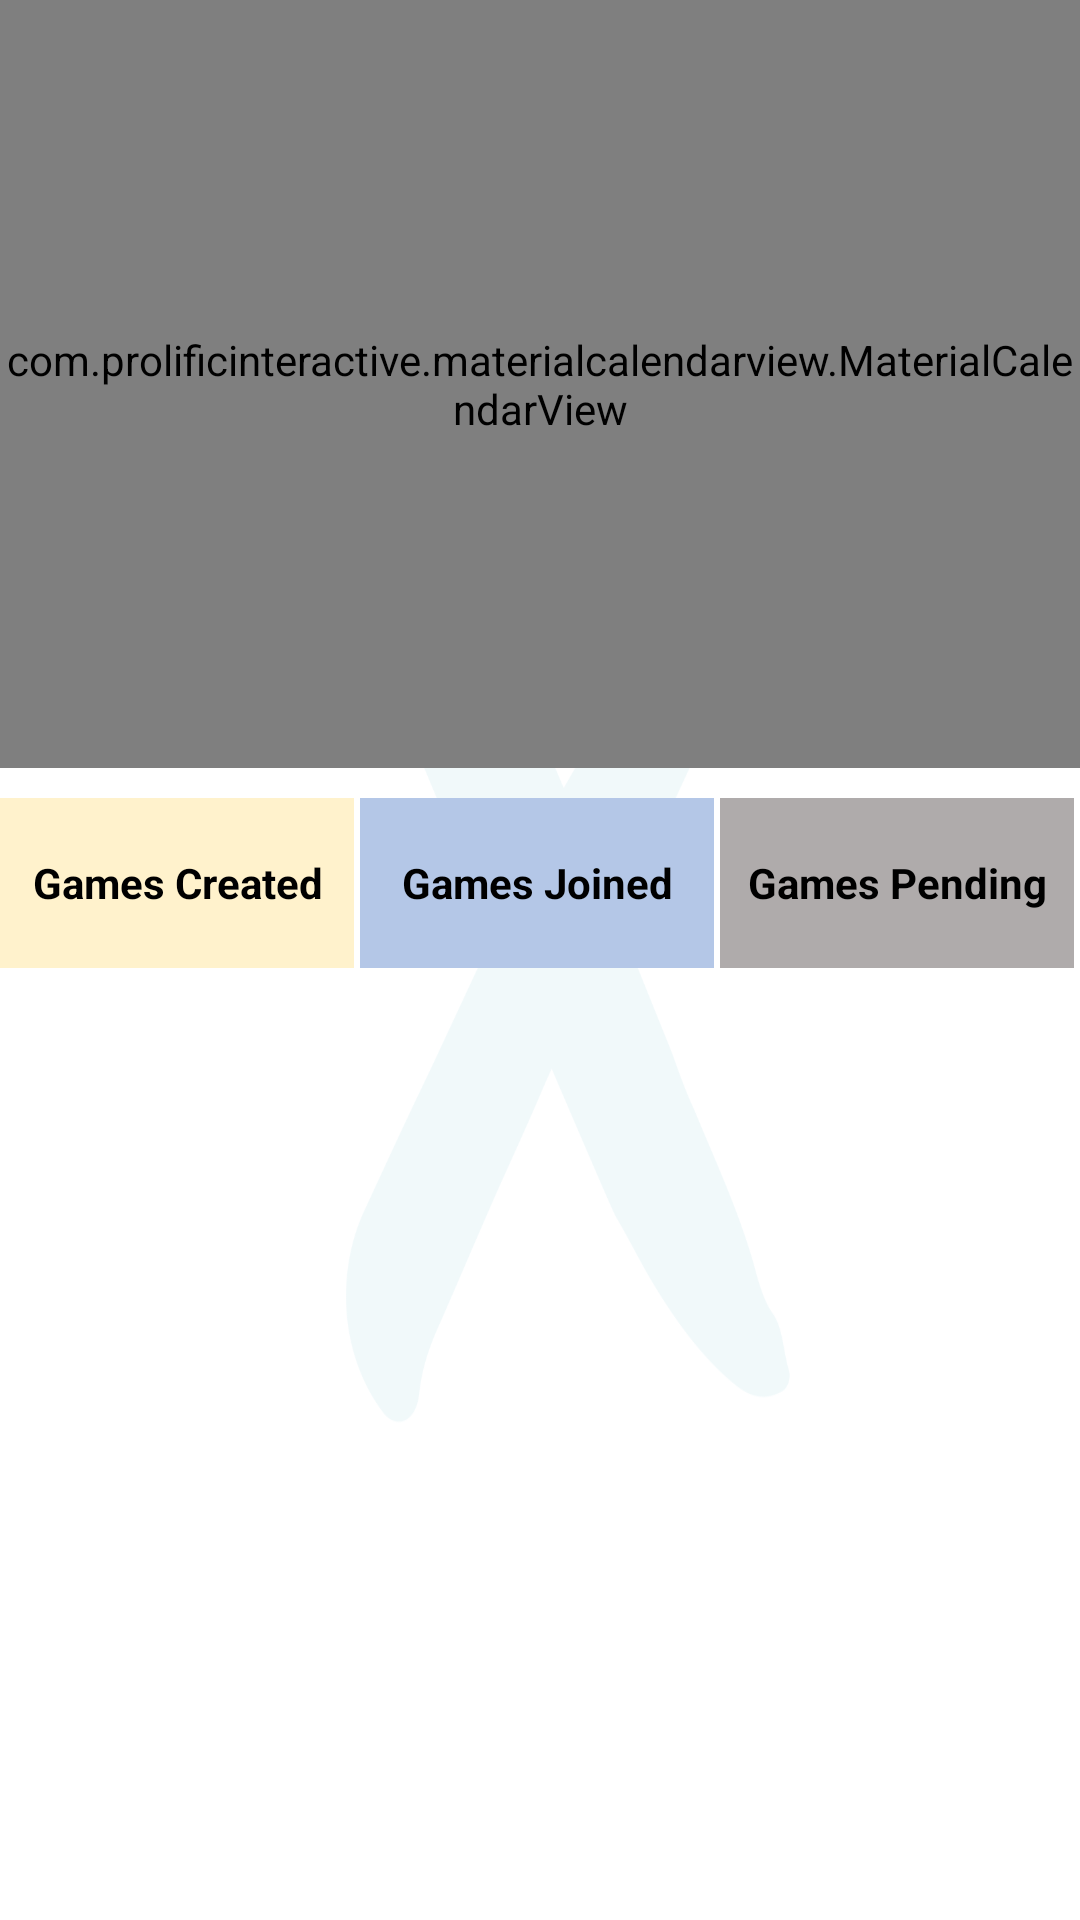

Here is an Android app screen rendered from its layout file. Give the layout XML and the strings, colors and styles it references.
<!-- AndroidManifest.xml: application theme AppTheme -->
<!-- res/layout/fragment_calender.xml -->
<?xml version="1.0" encoding="utf-8"?>
<LinearLayout xmlns:android="http://schemas.android.com/apk/res/android"
    xmlns:app="http://schemas.android.com/apk/res-auto"
    android:layout_width="match_parent"
    android:layout_height="match_parent"
    android:background="@drawable/bg_all_screens"
    android:orientation="vertical"
    android:weightSum="1">

    <LinearLayout
        android:layout_width="match_parent"
        android:layout_height="0dp"
        android:layout_weight="0.4"
        android:orientation="vertical">

        <com.prolificinteractive.materialcalendarview.MaterialCalendarView xmlns:app="http://schemas.android.com/apk/res-auto"
            android:id="@+id/calendarView"
            android:layout_width="match_parent"
            android:layout_height="match_parent"
            app:mcv_selectionColor="#00F"
            app:mcv_showOtherDates="all"

            app:mcv_tileSize="match_parent" />

    </LinearLayout>

    <LinearLayout
        android:layout_width="match_parent"
        android:layout_height="0dp"
        android:layout_weight="0.6"
        android:orientation="vertical"
        android:weightSum="1">


        <LinearLayout
            android:layout_width="match_parent"
            android:layout_height="0dp"
            android:layout_weight="0.2"
            android:paddingTop="10dp"
            android:paddingBottom="10dp"
             android:orientation="horizontal">


            <LinearLayout
                android:id="@+id/imageView_createdGsames"
                android:layout_width="0dp"
                android:layout_height="match_parent"


                android:layout_marginRight="2dp"
                android:layout_weight="1"
                android:background="@drawable/yallo_tab"
                android:gravity="center_vertical|center_horizontal"
                android:orientation="horizontal">

                <TextView
                    android:id="@+id/imageView_createdGames"
                    android:layout_width="match_parent"
                    android:layout_height="match_parent"
                    android:layout_weight="1"
                    android:gravity="center"
                    android:text="@string/games_created"
                    android:textColor="@android:color/black"
                    android:textStyle="bold" />
            </LinearLayout>

            <LinearLayout
                android:id="@+id/imageView_createdGasmes"
                android:layout_width="0dp"
                android:layout_height="match_parent"
                android:layout_marginRight="2dp"
                android:layout_weight="1"
                android:background="@drawable/gray_tab"
                android:orientation="horizontal">

                <TextView
                    android:id="@+id/imageView_joinedGames"
                    android:layout_width="match_parent"
                    android:layout_height="match_parent"
                    android:layout_weight="1"
                    android:gravity="center"
                    android:text="@string/games_joined"
                    android:textColor="@android:color/black"
                    android:textStyle="bold" />
            </LinearLayout>

            <LinearLayout
                android:id="@+id/imageView_createdGamess"
                android:layout_width="0dp"
                android:layout_height="match_parent"
                android:layout_marginRight="2dp"
                android:layout_weight="1"
                android:background="@drawable/blu_tab"
                android:orientation="horizontal">

                <TextView
                    android:id="@+id/imageView_pendingGames"
                    android:layout_width="match_parent"
                    android:layout_height="match_parent"
                    android:layout_weight="1"
                    android:gravity="center"
                    android:text="@string/games_pending"
                    android:textColor="@android:color/black"
                    android:textStyle="bold" />
            </LinearLayout>
        </LinearLayout>

        <LinearLayout
            android:layout_width="match_parent"
            android:layout_height="0dp"
             android:layout_weight="0.8"
            android:layout_marginRight="10dp"
            android:layout_marginLeft="10dp"
            android:orientation="horizontal">

            <ListView
                android:id="@+id/listView_game_General"
                android:layout_width="match_parent"
                android:layout_height="match_parent"
                android:divider="@null"
                android:dividerHeight="0dp"/>

        </LinearLayout>
    </LinearLayout>
</LinearLayout>
<!-- resources referenced by this layout -->
<resources>
  <!-- drawable bg_all_screens: png bitmap (drawable, 32336 bytes) -->
  <!-- drawable blu_tab: png bitmap (drawable, 4412 bytes) -->
  <!-- drawable gray_tab: png bitmap (drawable, 4414 bytes) -->
  <!-- drawable yallo_tab: png bitmap (drawable, 4412 bytes) -->
  <string name="games_created">Games Created</string>
  <string name="games_joined">Games Joined</string>
  <string name="games_pending">Games Pending</string>
  <style name="AppTheme" parent="Theme.AppCompat.Light.DarkActionBar">
          
          <item name="colorPrimary">@color/colorPrimary</item>
          <item name="colorPrimaryDark">@color/colorPrimaryDark</item>
          <item name="colorAccent">@color/colorAccent</item>
          <item name="toolbarStyle">@style/Widget.AppCompat.Toolbar</item>
  
      </style>
  <color name="colorPrimary">#3F51B5</color>
  <color name="colorPrimaryDark">#303F9F</color>
  <color name="colorAccent">#FF4081</color>
</resources>
